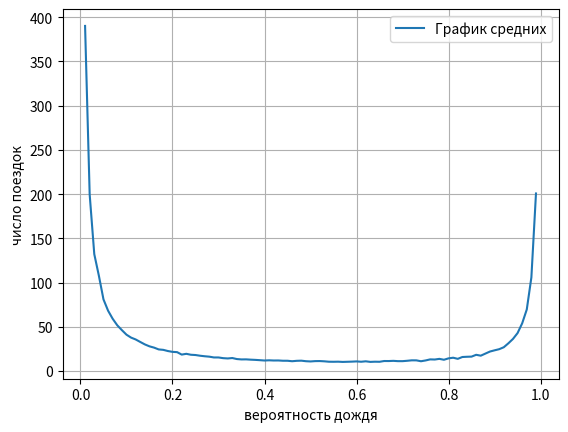

Source code (Python):
import matplotlib.pyplot as plt
import random

n = 1000
Oy, Ox = [], []

for j in range(1, 100):
    p = j/100
    sum = 0
    for i in range(n):
        x = 1
        y = 1
        wet = 0
        trips = 0
        location = -1
        while wet < 1:
            if (random.random() > p):
                location = location * (-1)
                trips += 1
            else:
                if (location == -1):
                    if (x == 0):
                        wet = 1
                    else:
                        x = x - 1
                        trips = trips + 1
                        y = y + 1
                        location = location * (-1)
                else:
                    if (y == 0):
                        wet = 1
                    else:
                        y = y - 1
                        trips = trips + 1
                        x = x + 1
                        location = location * (-1)
        sum += trips
    Oy.append(sum/n)
    Ox.append(p)

min_trips = min(Oy)
ind_min_trips = Oy.index(min_trips)
prob_min = Ox[ind_min_trips]
print('Минимальное количество поездок: ' + str(min_trips))
print('Вероятность дождя при минимальном количестве поездок: ' + str(prob_min))
plt.plot(Ox, Oy, label = 'График средних')
plt.ylabel("число поездок")
plt.xlabel("вероятность дождя")
plt.grid()
plt.legend()
plt.show()
